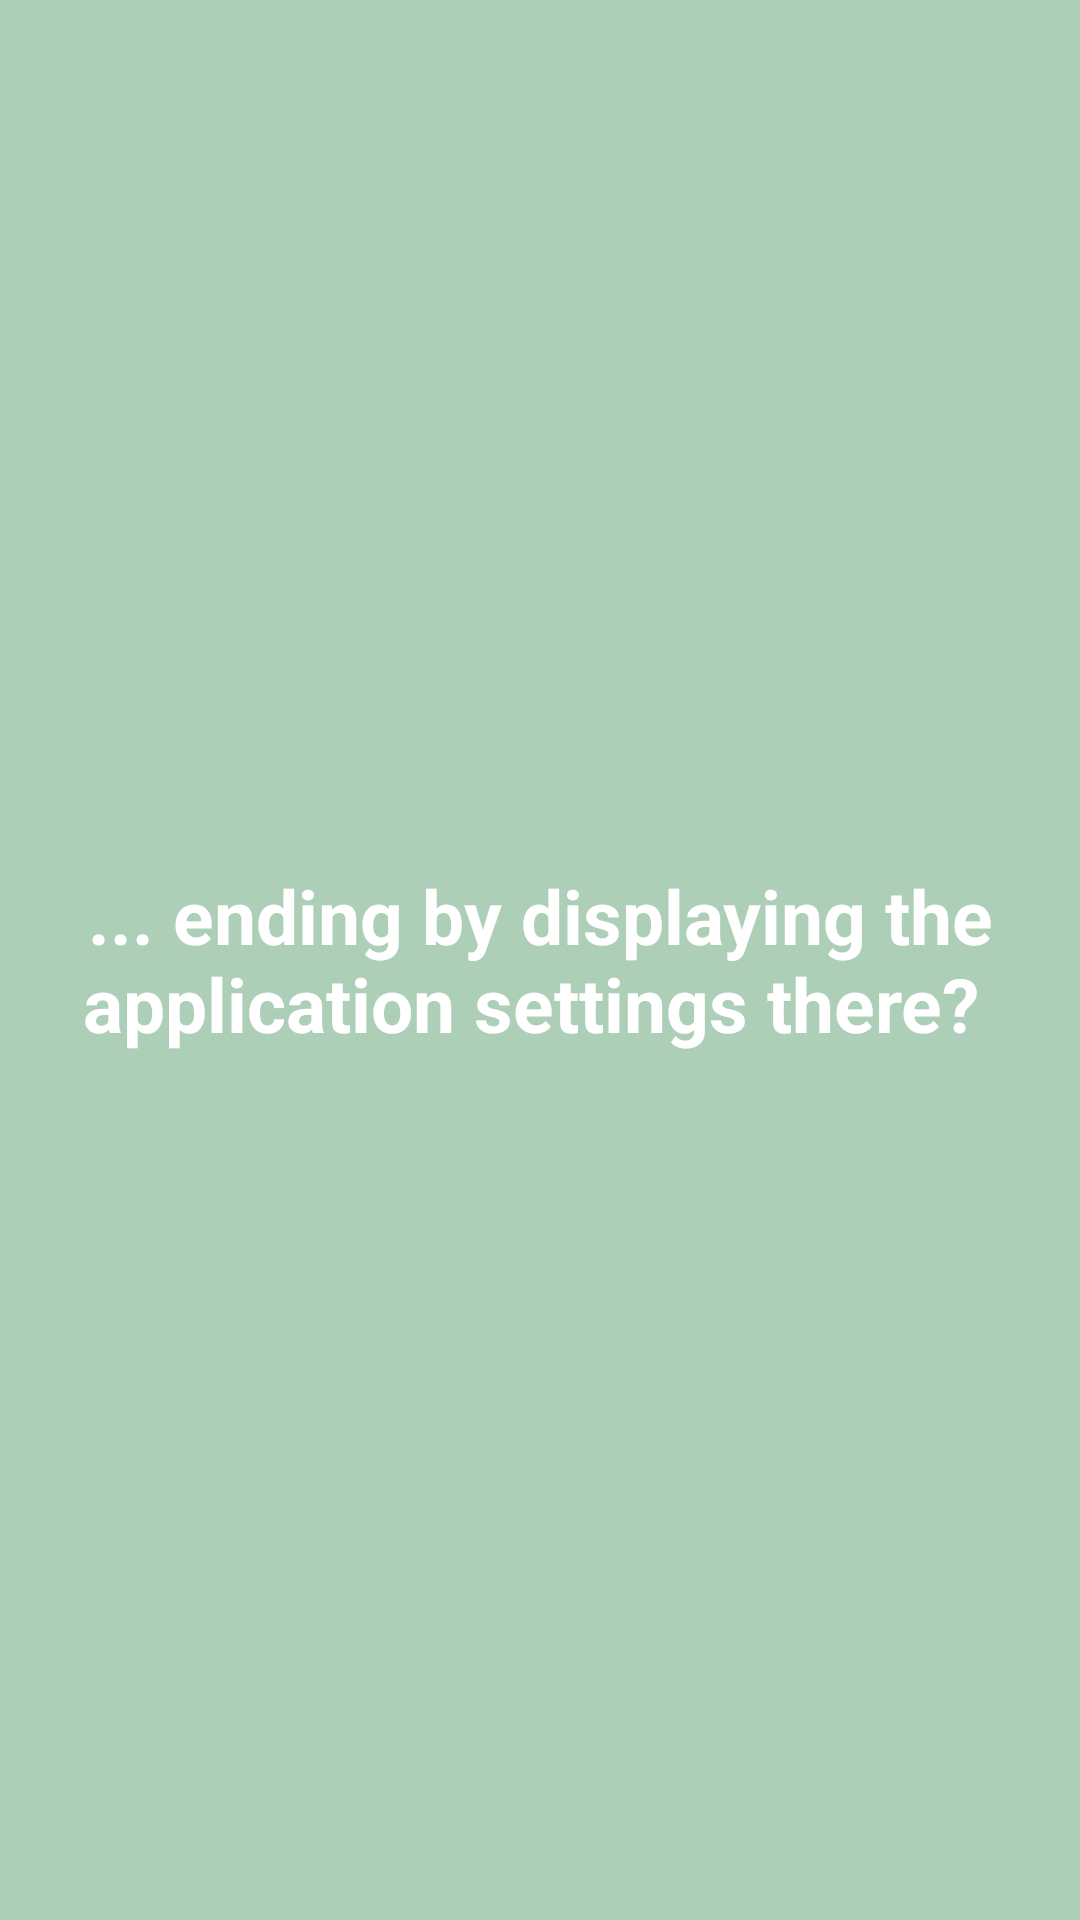

Layout XML and referenced resources for this Android screen:
<!-- AndroidManifest.xml: application theme Theme.MyTabViewPager -->
<!-- res/layout/fragment_parameter_fragmet.xml -->
<?xml version="1.0" encoding="utf-8"?>
<LinearLayout xmlns:android="http://schemas.android.com/apk/res/android"
    xmlns:tools="http://schemas.android.com/tools"
    android:layout_width="match_parent"
    android:layout_height="match_parent"
    tools:context=".Controllers.Fragments.ParameterFragment"
    android:gravity="center"
    android:background="#ADCEB7">

    <TextView
        android:id="@+id/fragment_page_param_title"
        android:layout_width="wrap_content"
        android:layout_height="wrap_content"
        android:layout_margin="20dip"
        android:textSize="25sp"
        android:textStyle="bold"
        android:textColor="#fff"
        android:textAlignment="center"
        android:text="... ending by displaying the application settings there? "
        android:gravity="center_horizontal" />

</LinearLayout>
<!-- resources referenced by this layout -->
<resources>
  <style name="Theme.MyTabViewPager" parent="Theme.MaterialComponents.DayNight.DarkActionBar">
          
          <item name="colorPrimary">@color/purple_500</item>
          <item name="colorPrimaryVariant">@color/purple_700</item>
          <item name="colorOnPrimary">@color/white</item>
          
          <item name="colorSecondary">@color/teal_200</item>
          <item name="colorSecondaryVariant">@color/teal_700</item>
          <item name="colorOnSecondary">@color/black</item>
          
          <item name="android:statusBarColor" tools:targetApi="l">?attr/colorPrimaryVariant</item>
          
      </style>
  <!-- not gathered from this repository: default colours our renderer supplied (Android Studio template values) -->
  <color name="purple_500">#FF6200EE</color>
  <color name="purple_700">#FF3700B3</color>
  <color name="teal_200">#FF03DAC5</color>
  <color name="teal_700">#FF018786</color>
  <color name="black">#FF000000</color>
  <color name="white">#FFFFFFFF</color>
</resources>
